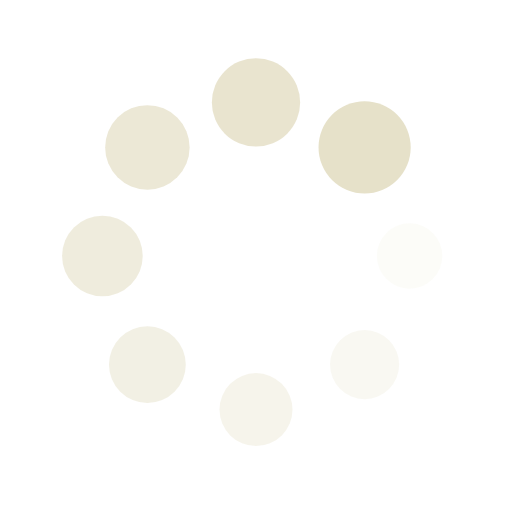
t = 0.00 s
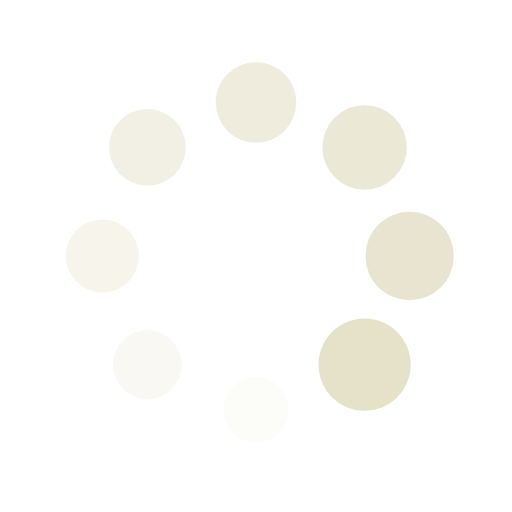
t = 0.25 s
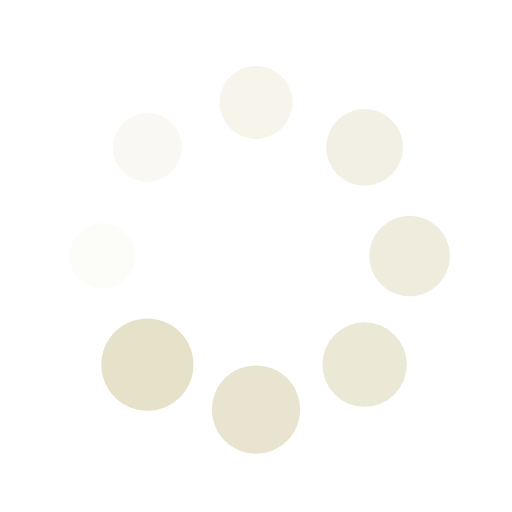
t = 0.50 s
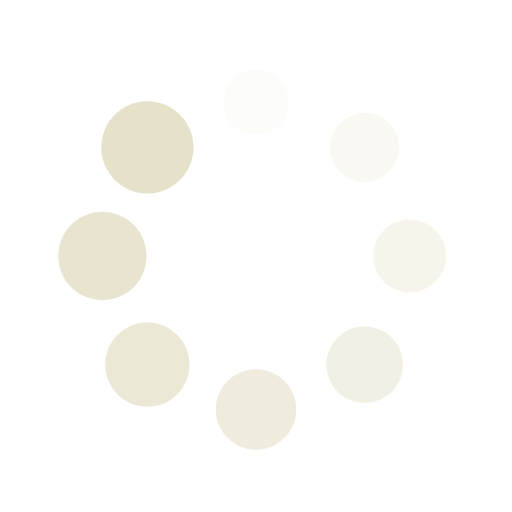
t = 0.75 s

The animated SVG that drew these frames (rendered in a browser with its animation timeline set to each time). Animation: 16 SMIL elements (animate=8,animateTransform=8); one cycle of 1.00 s, repeats indefinitely.

<svg
        xmlns="http://www.w3.org/2000/svg"
        xmlns:xlink="http://www.w3.org/1999/xlink"
        style="margin: auto; display: block"
        viewBox="0 0 100 100"
        preserveAspectRatio="xMidYMid"
      >
        <g transform="translate(80,50)">
          <g transform="rotate(0)">
            <circle cx="0" cy="0" r="6" fill="#E6E1C9">
              <animateTransform
                attributeName="transform"
                type="scale"
                begin="-0.875s"
                values="1.5 1.5;1 1"
                keyTimes="0;1"
                dur="1s"
                repeatCount="indefinite"
              ></animateTransform>
              <animate
                attributeName="fill-opacity"
                keyTimes="0;1"
                dur="1s"
                repeatCount="indefinite"
                values="1;0"
                begin="-0.875s"
              ></animate>
            </circle>
          </g>
        </g>
        <g transform="translate(71.21320343559643,71.21320343559643)">
          <g transform="rotate(45)">
            <circle cx="0" cy="0" r="6" fill="#E6E1C9">
              <animateTransform
                attributeName="transform"
                type="scale"
                begin="-0.75s"
                values="1.5 1.5;1 1"
                keyTimes="0;1"
                dur="1s"
                repeatCount="indefinite"
              ></animateTransform>
              <animate
                attributeName="fill-opacity"
                keyTimes="0;1"
                dur="1s"
                repeatCount="indefinite"
                values="1;0"
                begin="-0.75s"
              ></animate>
            </circle>
          </g>
        </g>
        <g transform="translate(50,80)">
          <g transform="rotate(90)">
            <circle cx="0" cy="0" r="6" fill="#E6E1C9">
              <animateTransform
                attributeName="transform"
                type="scale"
                begin="-0.625s"
                values="1.5 1.5;1 1"
                keyTimes="0;1"
                dur="1s"
                repeatCount="indefinite"
              ></animateTransform>
              <animate
                attributeName="fill-opacity"
                keyTimes="0;1"
                dur="1s"
                repeatCount="indefinite"
                values="1;0"
                begin="-0.625s"
              ></animate>
            </circle>
          </g>
        </g>
        <g transform="translate(28.786796564403577,71.21320343559643)">
          <g transform="rotate(135)">
            <circle cx="0" cy="0" r="6" fill="#E6E1C9" fill-opacity="0.625">
              <animateTransform
                attributeName="transform"
                type="scale"
                begin="-0.5s"
                values="1.5 1.5;1 1"
                keyTimes="0;1"
                dur="1s"
                repeatCount="indefinite"
              ></animateTransform>
              <animate
                attributeName="fill-opacity"
                keyTimes="0;1"
                dur="1s"
                repeatCount="indefinite"
                values="1;0"
                begin="-0.5s"
              ></animate>
            </circle>
          </g>
        </g>
        <g transform="translate(20,50.00000000000001)">
          <g transform="rotate(180)">
            <circle cx="0" cy="0" r="6" fill="#E6E1C9" fill-opacity="0.5">
              <animateTransform
                attributeName="transform"
                type="scale"
                begin="-0.375s"
                values="1.5 1.5;1 1"
                keyTimes="0;1"
                dur="1s"
                repeatCount="indefinite"
              ></animateTransform>
              <animate
                attributeName="fill-opacity"
                keyTimes="0;1"
                dur="1s"
                repeatCount="indefinite"
                values="1;0"
                begin="-0.375s"
              ></animate>
            </circle>
          </g>
        </g>
        <g transform="translate(28.78679656440357,28.786796564403577)">
          <g transform="rotate(225)">
            <circle cx="0" cy="0" r="6" fill="#E6E1C9" fill-opacity="0.375">
              <animateTransform
                attributeName="transform"
                type="scale"
                begin="-0.25s"
                values="1.5 1.5;1 1"
                keyTimes="0;1"
                dur="1s"
                repeatCount="indefinite"
              ></animateTransform>
              <animate
                attributeName="fill-opacity"
                keyTimes="0;1"
                dur="1s"
                repeatCount="indefinite"
                values="1;0"
                begin="-0.25s"
              ></animate>
            </circle>
          </g>
        </g>
        <g transform="translate(49.99999999999999,20)">
          <g transform="rotate(270)">
            <circle cx="0" cy="0" r="6" fill="#E6E1C9" fill-opacity="0.25">
              <animateTransform
                attributeName="transform"
                type="scale"
                begin="-0.125s"
                values="1.5 1.5;1 1"
                keyTimes="0;1"
                dur="1s"
                repeatCount="indefinite"
              ></animateTransform>
              <animate
                attributeName="fill-opacity"
                keyTimes="0;1"
                dur="1s"
                repeatCount="indefinite"
                values="1;0"
                begin="-0.125s"
              ></animate>
            </circle>
          </g>
        </g>
        <g transform="translate(71.21320343559643,28.78679656440357)">
          <g transform="rotate(315)">
            <circle cx="0" cy="0" r="6" fill="#E6E1C9" fill-opacity="0.125">
              <animateTransform
                attributeName="transform"
                type="scale"
                begin="0s"
                values="1.5 1.5;1 1"
                keyTimes="0;1"
                dur="1s"
                repeatCount="indefinite"
              ></animateTransform>
              <animate
                attributeName="fill-opacity"
                keyTimes="0;1"
                dur="1s"
                repeatCount="indefinite"
                values="1;0"
                begin="0s"
              ></animate>
            </circle>
          </g>
        </g>
      </svg>
